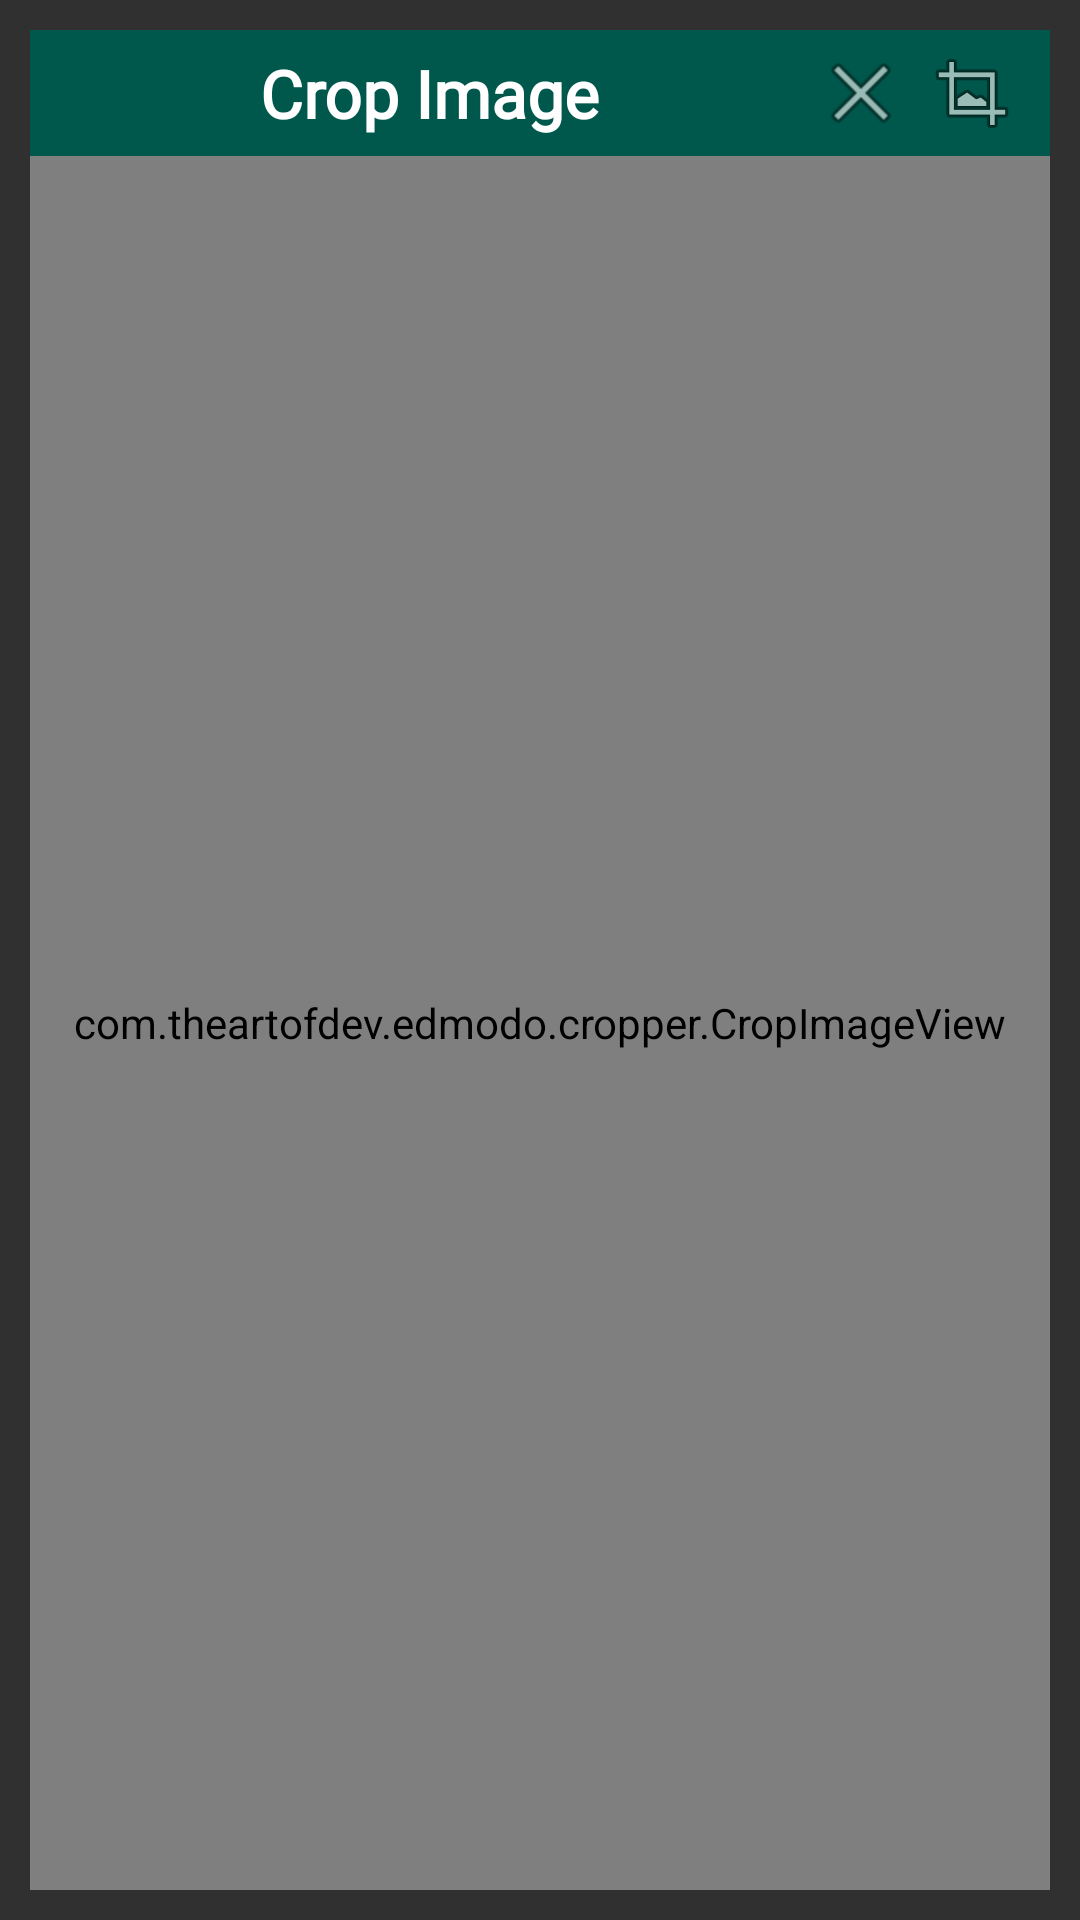

The Android layout XML behind this screen, and the referenced resources:
<!-- AndroidManifest.xml: application theme AppTheme -->
<!-- res/layout/activity_crop_image.xml -->
<?xml version="1.0" encoding="utf-8"?>
<LinearLayout xmlns:android="http://schemas.android.com/apk/res/android"
    xmlns:app="http://schemas.android.com/apk/res-auto"
    xmlns:tools="http://schemas.android.com/tools"
    android:layout_width="match_parent"
    android:layout_height="match_parent"
    android:padding="10dp"
    android:orientation="vertical"

    >


    <RelativeLayout
        xmlns:tools="http://schemas.android.com/tools"
        android:layout_width="match_parent"
        android:layout_height="wrap_content"
        android:background="@color/colorPrimaryDark"
        android:padding="5dp"
        >

        <TextView
            android:layout_width="match_parent"
            android:layout_height="wrap_content"
            android:id="@+id/txttitle"
            android:text="@string/cropimage"
            android:textStyle="bold"
            android:textSize="22dp"
            android:textColor="@android:color/white"
            android:layout_toLeftOf="@+id/imgcancle"
            android:gravity="center"
            android:layout_centerVertical="true"
            android:fontFamily="@font/ralewaymedium"
            />


        <ImageView
            android:layout_width="wrap_content"
            android:layout_height="wrap_content"
            android:background="@android:drawable/ic_menu_close_clear_cancel"
            android:id="@+id/imgcancle"
            android:layout_gravity="center"
            android:layout_marginRight="5dp"
            android:layout_toLeftOf="@+id/imgcrop"
            />
        <ImageView
            android:layout_width="wrap_content"
            android:layout_height="wrap_content"
            android:background="@android:drawable/ic_menu_crop"
            android:id="@+id/imgcrop"
            android:layout_gravity="center"
            android:layout_marginRight="5dp"
            android:layout_alignParentRight="true"
            />


    </RelativeLayout>
    <com.theartofdev.edmodo.cropper.CropImageView
        android:id="@+id/CropImageView"
        android:layout_width="match_parent"
        android:layout_height="match_parent"
        android:layout_gravity="center"
        app:cropFixAspectRatio="true" />

</LinearLayout>
<!-- resources referenced by this layout -->
<resources>
  <color name="colorPrimaryDark">#00574B</color>
  <string name="cropimage">Crop Image</string>
  <style name="AppTheme" parent="Theme.AppCompat.NoActionBar">
          
          <item name="colorPrimary">@color/lightBlack</item>
          <item name="colorPrimaryDark">@color/lightBlack</item>
          <item name="colorAccent">@color/colorAccent</item>
      </style>
  <color name="lightBlack">#171616</color>
  <color name="colorAccent">#E5161B</color>
</resources>
